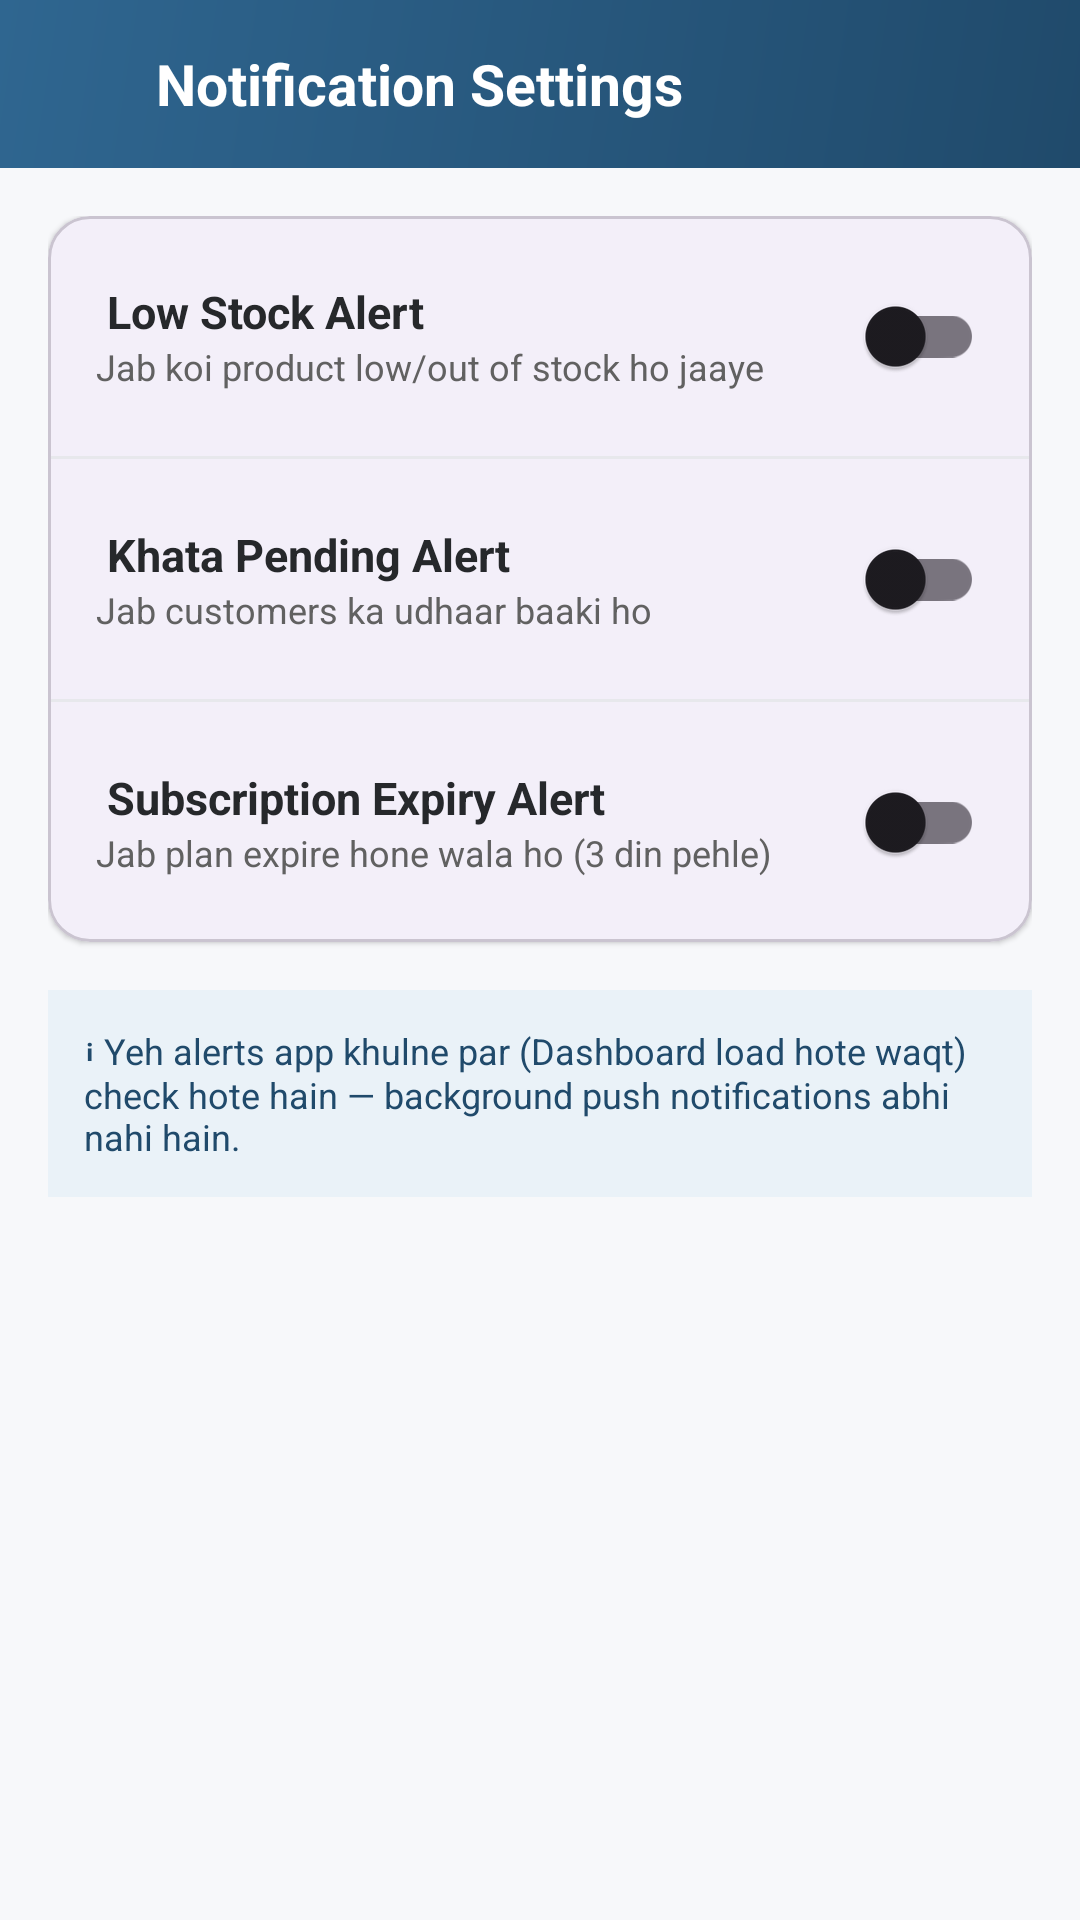

Write the Android layout XML for this screen, with the resource values it uses.
<!-- AndroidManifest.xml: application theme Theme.RevenueAccount -->
<!-- res/layout/activity_notification_settings.xml -->
<?xml version="1.0" encoding="utf-8"?>
<LinearLayout xmlns:android="http://schemas.android.com/apk/res/android"
 xmlns:app="http://schemas.android.com/apk/res-auto"
 android:layout_width="match_parent" android:layout_height="match_parent"
 android:orientation="vertical" android:background="@color/background">

 <LinearLayout
 android:layout_width="match_parent" android:layout_height="56dp"
 android:background="@drawable/bg_header_gradient" android:gravity="center_vertical"
 android:orientation="horizontal" android:paddingHorizontal="8dp">
 <ImageView android:id="@+id/btnBack"
 android:layout_width="44dp" android:layout_height="44dp" android:padding="10dp"
 android:src="@drawable/ic_back" app:tint="@color/white"/>
 <TextView
 android:layout_width="0dp" android:layout_weight="1" android:layout_height="wrap_content"
 android:text="Notification Settings" android:textColor="@color/white"
 android:textSize="19sp" android:textStyle="bold"/>
 </LinearLayout>

 <LinearLayout
 android:layout_width="match_parent" android:layout_height="wrap_content"
 android:orientation="vertical" android:padding="16dp">

 <com.google.android.material.card.MaterialCardView
 android:layout_width="match_parent" android:layout_height="wrap_content"
 app:cardCornerRadius="14dp" app:cardElevation="1dp">
 <LinearLayout android:orientation="vertical" android:layout_width="match_parent" android:layout_height="wrap_content">

 <LinearLayout
 android:layout_width="match_parent" android:layout_height="wrap_content"
 android:gravity="center_vertical" android:orientation="horizontal" android:padding="16dp">
 <LinearLayout android:layout_width="0dp" android:layout_weight="1" android:layout_height="wrap_content" android:orientation="vertical">
 <TextView android:layout_width="wrap_content" android:layout_height="wrap_content"
 android:text=" Low Stock Alert" android:textSize="15sp" android:textStyle="bold" android:textColor="@color/text_primary"/>
 <TextView android:layout_width="wrap_content" android:layout_height="wrap_content"
 android:text="Jab koi product low/out of stock ho jaaye" android:textSize="12sp" android:textColor="@color/text_secondary"/>
 </LinearLayout>
 <com.google.android.material.switchmaterial.SwitchMaterial
 android:id="@+id/swLowStock" android:layout_width="wrap_content" android:layout_height="wrap_content"/>
 </LinearLayout>
 <View android:layout_width="match_parent" android:layout_height="1dp" android:background="@color/divider"/>

 <LinearLayout
 android:layout_width="match_parent" android:layout_height="wrap_content"
 android:gravity="center_vertical" android:orientation="horizontal" android:padding="16dp">
 <LinearLayout android:layout_width="0dp" android:layout_weight="1" android:layout_height="wrap_content" android:orientation="vertical">
 <TextView android:layout_width="wrap_content" android:layout_height="wrap_content"
 android:text=" Khata Pending Alert" android:textSize="15sp" android:textStyle="bold" android:textColor="@color/text_primary"/>
 <TextView android:layout_width="wrap_content" android:layout_height="wrap_content"
 android:text="Jab customers ka udhaar baaki ho" android:textSize="12sp" android:textColor="@color/text_secondary"/>
 </LinearLayout>
 <com.google.android.material.switchmaterial.SwitchMaterial
 android:id="@+id/swKhata" android:layout_width="wrap_content" android:layout_height="wrap_content"/>
 </LinearLayout>
 <View android:layout_width="match_parent" android:layout_height="1dp" android:background="@color/divider"/>

 <LinearLayout
 android:layout_width="match_parent" android:layout_height="wrap_content"
 android:gravity="center_vertical" android:orientation="horizontal" android:padding="16dp">
 <LinearLayout android:layout_width="0dp" android:layout_weight="1" android:layout_height="wrap_content" android:orientation="vertical">
 <TextView android:layout_width="wrap_content" android:layout_height="wrap_content"
 android:text=" Subscription Expiry Alert" android:textSize="15sp" android:textStyle="bold" android:textColor="@color/text_primary"/>
 <TextView android:layout_width="wrap_content" android:layout_height="wrap_content"
 android:text="Jab plan expire hone wala ho (3 din pehle)" android:textSize="12sp" android:textColor="@color/text_secondary"/>
 </LinearLayout>
 <com.google.android.material.switchmaterial.SwitchMaterial
 android:id="@+id/swSubscription" android:layout_width="wrap_content" android:layout_height="wrap_content"/>
 </LinearLayout>
 </LinearLayout>
 </com.google.android.material.card.MaterialCardView>

 <TextView
 android:layout_width="match_parent" android:layout_height="wrap_content"
 android:layout_marginTop="16dp" android:background="@color/primary_light" android:padding="12dp"
 android:text="ℹ Yeh alerts app khulne par (Dashboard load hote waqt) check hote hain — background push notifications abhi nahi hain."
 android:textColor="@color/primary_dark" android:textSize="12sp"/>
 </LinearLayout>
</LinearLayout>
<!-- resources referenced by this layout -->
<resources>
  <color name="background">#F7F8FA</color>
  <color name="divider">#E7E8EC</color>
  <color name="primary_dark">#204A6B</color>
  <color name="primary_light">#EAF2F8</color>
  <color name="text_primary">#26282B</color>
  <color name="text_secondary">#616161</color>
  <color name="white">#FFFFFF</color>
  <!-- drawable bg_header_gradient (drawable) -->
  <shape xmlns:android="http://schemas.android.com/apk/res/android">
   <gradient android:angle="315" android:startColor="#2F6690" android:endColor="#204A6B"/>
  </shape>
  <style name="Theme.RevenueAccount" parent="Theme.Material3.Light.NoActionBar">
          <item name="colorPrimary">@color/primary</item>
          <item name="colorPrimaryDark">@color/primary_dark</item>
          <item name="android:statusBarColor">@color/primary_dark</item>
          <item name="android:windowBackground">@color/background</item>
          <item name="android:fontFamily">sans-serif</item>
          <item name="fontFamily">sans-serif</item>
          <item name="shapeAppearanceSmallComponent">@style/ShapeAppearance.App.Small</item>
          <item name="shapeAppearanceMediumComponent">@style/ShapeAppearance.App.Medium</item>
          <item name="shapeAppearanceLargeComponent">@style/ShapeAppearance.App.Large</item>
          <item name="materialButtonStyle">@style/Widget.App.Button</item>
      </style>
  <color name="primary">#2F6690</color>
  <style name="ShapeAppearance.App.Small" parent="ShapeAppearance.Material3.Corner.Full">
          <item name="cornerSize">14dp</item>
      </style>
  <style name="ShapeAppearance.App.Medium" parent="ShapeAppearance.Material3.Corner.Full">
          <item name="cornerSize">16dp</item>
      </style>
  <style name="ShapeAppearance.App.Large" parent="ShapeAppearance.Material3.Corner.Full">
          <item name="cornerSize">20dp</item>
      </style>
  <style name="Widget.App.Button" parent="Widget.Material3.Button">
          <item name="cornerRadius">14dp</item>
          <item name="android:letterSpacing">0.01</item>
          <item name="android:textAllCaps">false</item>
      </style>
</resources>
